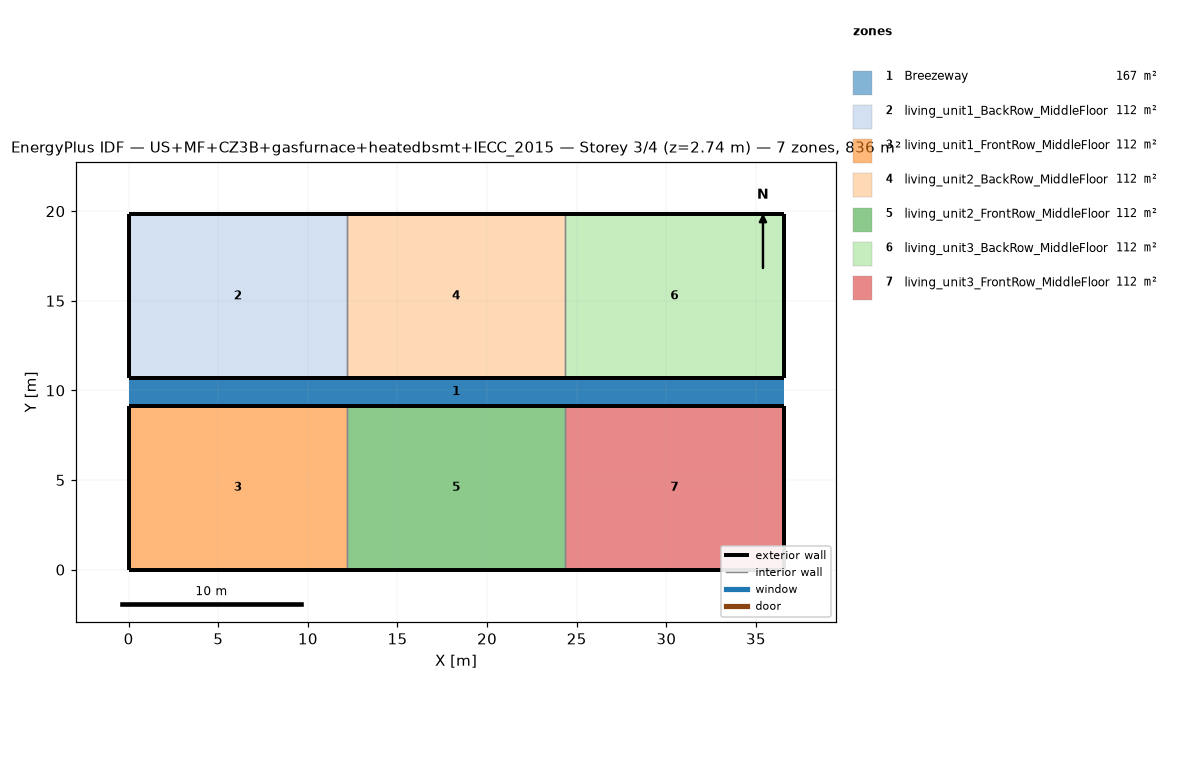
=== STOREY PLAN SPEC (per zone: floor XY polygon, exterior-wall plan segments, windows/doors) ===
zone 1: Breezeway  (167.0 m²)
  floor: (36.54, 9.16) (0.00, 9.16) (0.00, 10.68) (36.54, 10.68)
  floor: (36.54, 9.16) (0.00, 9.16) (0.00, 10.68) (36.54, 10.68)
  floor: (36.54, 9.16) (0.00, 9.16) (0.00, 10.68) (36.54, 10.68)
zone 2: living_unit1_BackRow_MiddleFloor  (111.5 m²)
  floor: (12.18, 10.68) (0.00, 10.68) (0.00, 19.84) (12.18, 19.84)
  exterior wall: (0.00, 10.68) – (12.18, 10.68)  [12.2 m]
  exterior wall: (12.18, 19.84) – (0.00, 19.84)  [12.2 m]
  exterior wall: (0.00, 19.84) – (0.00, 10.68)  [9.2 m]
  interior walls: 1
zone 3: living_unit1_FrontRow_MiddleFloor  (111.5 m²)
  floor: (12.18, 0.00) (0.00, 0.00) (0.00, 9.16) (12.18, 9.16)
  exterior wall: (0.00, 0.00) – (12.18, 0.00)  [12.2 m]
  exterior wall: (12.18, 9.16) – (0.00, 9.16)  [12.2 m]
  exterior wall: (0.00, 9.16) – (0.00, 0.00)  [9.2 m]
  interior walls: 1
zone 4: living_unit2_BackRow_MiddleFloor  (111.5 m²)
  floor: (24.36, 10.68) (12.18, 10.68) (12.18, 19.84) (24.36, 19.84)
  exterior wall: (12.18, 10.68) – (24.36, 10.68)  [12.2 m]
  exterior wall: (24.36, 19.84) – (12.18, 19.84)  [12.2 m]
  interior walls: 2
zone 5: living_unit2_FrontRow_MiddleFloor  (111.5 m²)
  floor: (24.36, 0.00) (12.18, 0.00) (12.18, 9.16) (24.36, 9.16)
  exterior wall: (12.18, 0.00) – (24.36, 0.00)  [12.2 m]
  exterior wall: (24.36, 9.16) – (12.18, 9.16)  [12.2 m]
  interior walls: 2
zone 6: living_unit3_BackRow_MiddleFloor  (111.5 m²)
  floor: (36.54, 10.68) (24.36, 10.68) (24.36, 19.84) (36.54, 19.84)
  exterior wall: (24.36, 10.68) – (36.54, 10.68)  [12.2 m]
  exterior wall: (36.54, 10.68) – (36.54, 19.84)  [9.2 m]
  exterior wall: (36.54, 19.84) – (24.36, 19.84)  [12.2 m]
  interior walls: 1
zone 7: living_unit3_FrontRow_MiddleFloor  (111.5 m²)
  floor: (36.54, 0.00) (24.36, 0.00) (24.36, 9.16) (36.54, 9.16)
  exterior wall: (24.36, 0.00) – (36.54, 0.00)  [12.2 m]
  exterior wall: (36.54, 0.00) – (36.54, 9.16)  [9.2 m]
  exterior wall: (36.54, 9.16) – (24.36, 9.16)  [12.2 m]
  interior walls: 1

=== DERIVED (storey summary) ===
Building: US+MF+CZ3B+gasfurnace+heatedbsmt+IECC_2015
Storey: 3 of 4  (floor level z = 2.74 m)
Storey gross floor area: 836.2 m²
Zones on this storey: 7
  - Breezeway: floor 167.0 m²
  - living_unit1_BackRow_MiddleFloor: floor 111.5 m²; exterior wall 33.5 m (86.9 m²); WWR 0.0%
  - living_unit1_FrontRow_MiddleFloor: floor 111.5 m²; exterior wall 33.5 m (86.9 m²); WWR 0.0%
  - living_unit2_BackRow_MiddleFloor: floor 111.5 m²; exterior wall 24.4 m (63.1 m²); WWR 0.0%
  - living_unit2_FrontRow_MiddleFloor: floor 111.5 m²; exterior wall 24.4 m (63.1 m²); WWR 0.0%
  - living_unit3_BackRow_MiddleFloor: floor 111.5 m²; exterior wall 33.5 m (86.9 m²); WWR 0.0%
  - living_unit3_FrontRow_MiddleFloor: floor 111.5 m²; exterior wall 33.5 m (86.9 m²); WWR 0.0%
Zone adjacency (shared interzone walls):
  - living_unit1_BackRow_MiddleFloor ↔ living_unit2_BackRow_MiddleFloor
  - living_unit1_FrontRow_MiddleFloor ↔ living_unit2_FrontRow_MiddleFloor
  - living_unit2_BackRow_MiddleFloor ↔ living_unit3_BackRow_MiddleFloor
  - living_unit2_FrontRow_MiddleFloor ↔ living_unit3_FrontRow_MiddleFloor